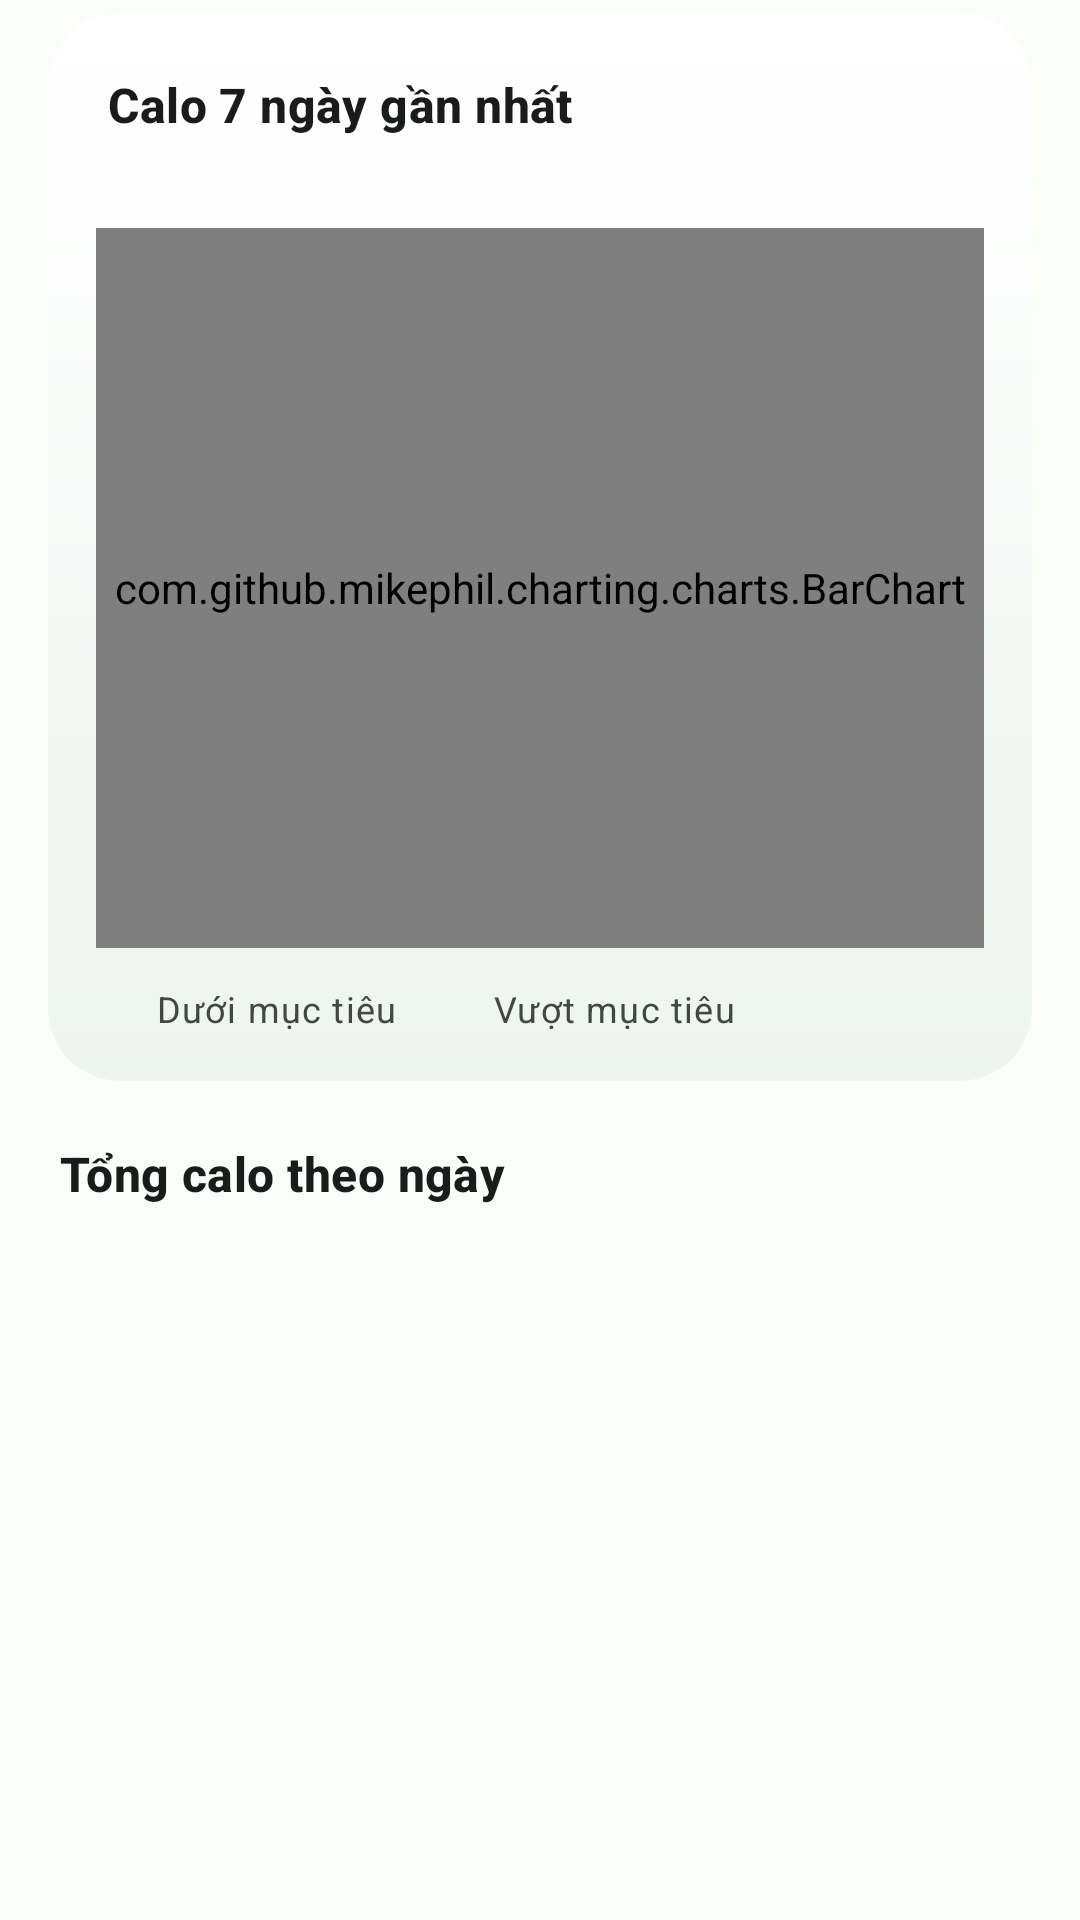

Android layout source for this screen:
<!-- AndroidManifest.xml: application theme Theme.CaloTrack -->
<!-- res/layout/fragment_history.xml -->
<?xml version="1.0" encoding="utf-8"?>
<androidx.core.widget.NestedScrollView xmlns:android="http://schemas.android.com/apk/res/android"
    xmlns:app="http://schemas.android.com/apk/res-auto"
    android:layout_width="match_parent"
    android:layout_height="match_parent">

    <LinearLayout
        android:layout_width="match_parent"
        android:layout_height="wrap_content"
        android:orientation="vertical"
        android:paddingStart="@dimen/screen_padding"
        android:paddingTop="@dimen/space_4"
        android:paddingEnd="@dimen/screen_padding"
        android:paddingBottom="@dimen/space_16">

        <com.google.android.material.card.MaterialCardView
            android:layout_width="match_parent"
            android:layout_height="wrap_content"
            app:cardBackgroundColor="@android:color/transparent"
            app:cardCornerRadius="@dimen/radius_hero"
            app:cardElevation="0dp"
            app:strokeWidth="0dp">

            <LinearLayout
                android:layout_width="match_parent"
                android:layout_height="wrap_content"
                android:background="@drawable/bg_card_hero_surface"
                android:orientation="vertical"
                android:paddingStart="@dimen/space_16"
                android:paddingTop="@dimen/space_20"
                android:paddingEnd="@dimen/space_16"
                android:paddingBottom="@dimen/space_16">

                <TextView
                    android:layout_width="wrap_content"
                    android:layout_height="wrap_content"
                    android:layout_marginStart="@dimen/space_4"
                    android:text="@string/weekly_chart"
                    android:textAppearance="?attr/textAppearanceTitleMedium"
                    android:textColor="?attr/colorOnSurface"
                    android:textStyle="bold" />

                <TextView
                    android:id="@+id/tv_chart_today"
                    android:layout_width="wrap_content"
                    android:layout_height="wrap_content"
                    android:layout_marginStart="@dimen/space_4"
                    android:layout_marginTop="2dp"
                    android:layout_marginBottom="@dimen/space_12"
                    android:fontFeatureSettings="tnum"
                    android:textAppearance="?attr/textAppearanceBodySmall"
                    android:textColor="?attr/colorOnSurfaceVariant" />

                <com.github.mikephil.charting.charts.BarChart
                    android:id="@+id/chart_weekly"
                    android:layout_width="match_parent"
                    android:layout_height="240dp" />

                <LinearLayout
                    android:layout_width="match_parent"
                    android:layout_height="wrap_content"
                    android:layout_marginTop="@dimen/space_12"
                    android:orientation="horizontal"
                    android:paddingStart="@dimen/space_4">

                    <LinearLayout
                        android:layout_width="wrap_content"
                        android:layout_height="wrap_content"
                        android:gravity="center_vertical"
                        android:orientation="horizontal">

                        <View
                            android:layout_width="10dp"
                            android:layout_height="10dp"
                            android:background="@drawable/bg_dot"
                            android:backgroundTint="@color/chart_under" />

                        <TextView
                            android:layout_width="wrap_content"
                            android:layout_height="wrap_content"
                            android:layout_marginStart="6dp"
                            android:text="@string/legend_under"
                            android:textAppearance="?attr/textAppearanceBodySmall"
                            android:textColor="?attr/colorOnSurfaceVariant" />
                    </LinearLayout>

                    <LinearLayout
                        android:layout_width="wrap_content"
                        android:layout_height="wrap_content"
                        android:layout_marginStart="@dimen/space_16"
                        android:gravity="center_vertical"
                        android:orientation="horizontal">

                        <View
                            android:layout_width="10dp"
                            android:layout_height="10dp"
                            android:background="@drawable/bg_dot"
                            android:backgroundTint="@color/chart_over" />

                        <TextView
                            android:layout_width="wrap_content"
                            android:layout_height="wrap_content"
                            android:layout_marginStart="6dp"
                            android:text="@string/legend_over"
                            android:textAppearance="?attr/textAppearanceBodySmall"
                            android:textColor="?attr/colorOnSurfaceVariant" />
                    </LinearLayout>
                </LinearLayout>
            </LinearLayout>

        </com.google.android.material.card.MaterialCardView>

        <TextView
            android:layout_width="wrap_content"
            android:layout_height="wrap_content"
            android:layout_marginStart="@dimen/space_4"
            android:layout_marginTop="@dimen/space_20"
            android:layout_marginBottom="@dimen/space_8"
            android:text="@string/history_daily_title"
            android:textAppearance="?attr/textAppearanceTitleMedium"
            android:textColor="?attr/colorOnSurface"
            android:textStyle="bold" />

        <androidx.recyclerview.widget.RecyclerView
            android:id="@+id/rv_history_days"
            android:layout_width="match_parent"
            android:layout_height="wrap_content"
            android:clipToPadding="false"
            android:nestedScrollingEnabled="false"
            app:layoutManager="androidx.recyclerview.widget.LinearLayoutManager" />

        <TextView
            android:id="@+id/tv_empty_history"
            android:layout_width="match_parent"
            android:layout_height="wrap_content"
            android:layout_marginTop="@dimen/space_24"
            android:drawablePadding="@dimen/space_16"
            android:drawableTop="@drawable/bg_empty_history_badge"
            android:gravity="center"
            android:lineSpacingExtra="4dp"
            android:padding="24dp"
            android:text="@string/no_history"
            android:textAppearance="?attr/textAppearanceBodyMedium"
            android:textColor="?attr/colorOnSurfaceVariant"
            android:visibility="gone" />

    </LinearLayout>

</androidx.core.widget.NestedScrollView>
<!-- resources referenced by this layout -->
<resources>
  <color name="chart_over">#EF5350</color>
  <color name="chart_under">#66BB6A</color>
  <dimen name="radius_hero">24dp</dimen>
  <dimen name="screen_padding">16dp</dimen>
  <dimen name="space_12">12dp</dimen>
  <dimen name="space_16">16dp</dimen>
  <dimen name="space_20">20dp</dimen>
  <dimen name="space_24">24dp</dimen>
  <dimen name="space_4">4dp</dimen>
  <dimen name="space_8">8dp</dimen>
  <!-- drawable bg_card_hero_surface (drawable) -->
  <?xml version="1.0" encoding="utf-8"?>
  <layer-list xmlns:android="http://schemas.android.com/apk/res/android">
      <item>
          <shape android:shape="rectangle">
              <corners android:radius="@dimen/radius_hero" />
              <solid android:color="@color/card_rim_top" />
          </shape>
      </item>
      <item android:top="1dp">
          <shape android:shape="rectangle">
              <corners android:radius="@dimen/radius_hero" />
              <gradient
                  android:angle="270"
                  android:endColor="@color/card_grad_bottom"
                  android:startColor="@color/card_grad_top"
                  android:type="linear" />
          </shape>
      </item>
  </layer-list>
  <string name="history_daily_title">Tổng calo theo ngày</string>
  <string name="legend_over">Vượt mục tiêu</string>
  <string name="legend_under">Dưới mục tiêu</string>
  <string name="no_history">Chưa có dữ liệu lịch sử</string>
  <string name="weekly_chart">Calo 7 ngày gần nhất</string>
  <color name="card_rim_top">#E6FFFFFF</color>
  <color name="card_grad_bottom">#EEF4EF</color>
  <color name="card_grad_top">#FFFFFF</color>
  <color name="proto_primary">#1b7a43</color>
  <color name="proto_on_primary">#ffffff</color>
  <color name="proto_primary_container">#c9f2cf</color>
  <color name="proto_on_primary_container">#05421f</color>
  <color name="proto_secondary_container">#d9ece0</color>
  <color name="proto_on_secondary_container">#21363a</color>
  <color name="proto_surface">#fafdf8</color>
  <color name="proto_on_surface">#191c1a</color>
  <color name="proto_surface_variant">#eef2ea</color>
  <color name="proto_on_surface_variant">#41493f</color>
  <color name="proto_surface_container">#f2f5ef</color>
  <color name="proto_surface_container_high">#e9eee5</color>
  <color name="proto_outline">#c7cfc4</color>
  <color name="proto_outline_variant">#e0e6dc</color>
  <color name="proto_error">#ba1a1a</color>
  <color name="proto_error_container">#ffdad6</color>
  <style name="Widget.CaloTrack.BottomNavigationView" parent="Widget.Material3.BottomNavigationView">
          <item name="itemActiveIndicatorStyle">@style/Widget.CaloTrack.BottomNavActiveIndicator</item>
      </style>
  <style name="Widget.CaloTrack.BottomNavActiveIndicator" parent="Widget.Material3.BottomNavigationView.ActiveIndicator">
          <item name="android:color">?attr/colorSecondaryContainer</item>
      </style>
</resources>
